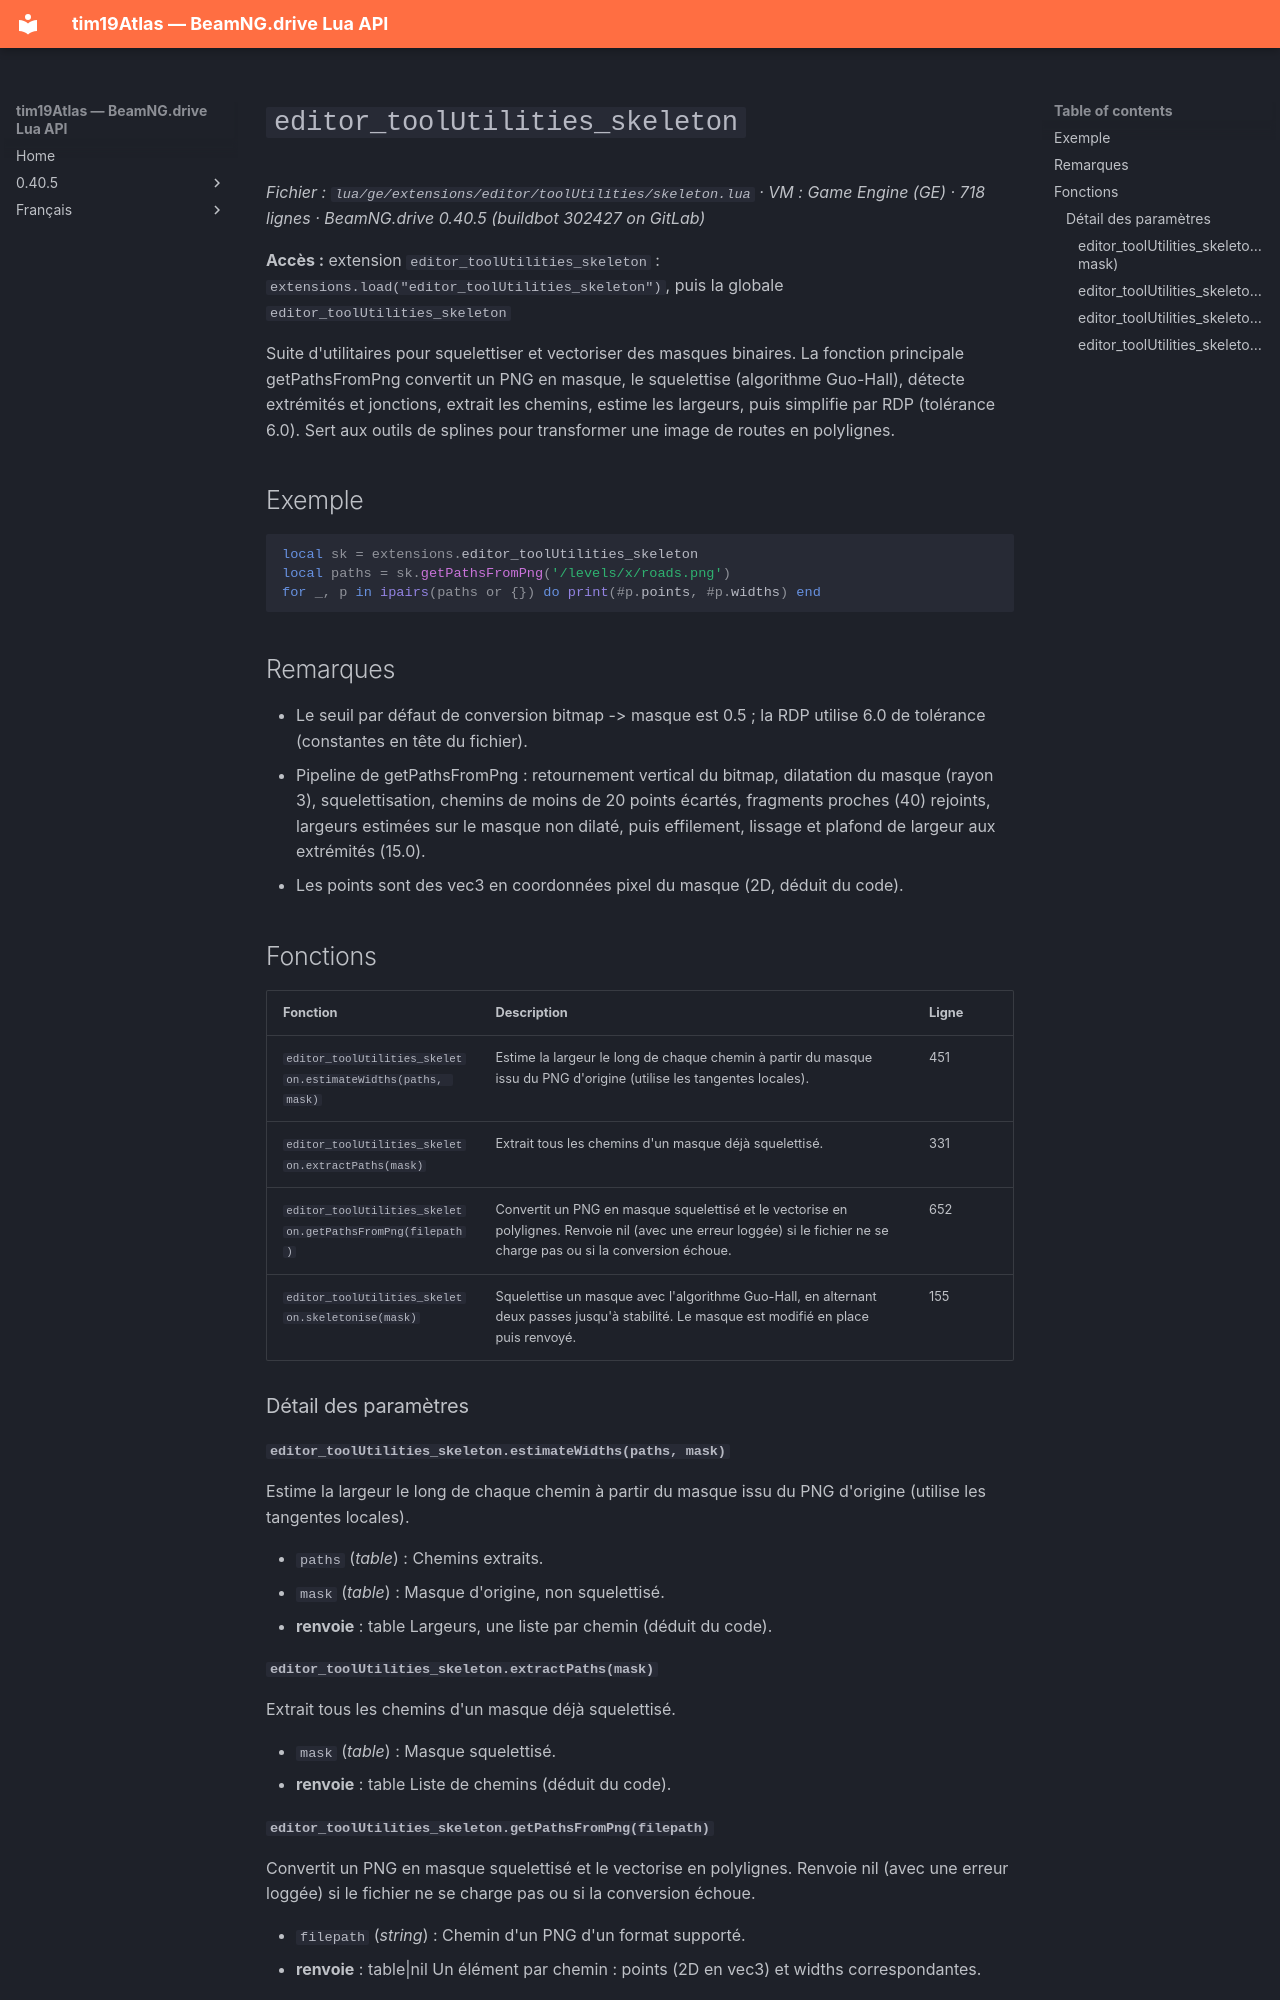

repository: Tim0219800/beamng-lua-atlas · page: fr/0.40.5/ge/extensions/editor/toolUtilities/skeleton.html · generator: mkdocs

# `editor_toolUtilities_skeleton`

*Fichier : `lua/ge/extensions/editor/toolUtilities/skeleton.lua` · VM : Game Engine (GE) · 718 lignes · BeamNG.drive 0.40.5 (buildbot 302427 on GitLab)*

**Accès :** extension `editor_toolUtilities_skeleton` : `extensions.load("editor_toolUtilities_skeleton")`, puis la globale `editor_toolUtilities_skeleton`

Suite d'utilitaires pour squelettiser et vectoriser des masques binaires. La fonction principale getPathsFromPng convertit un PNG en masque, le squelettise (algorithme Guo-Hall), détecte extrémités et jonctions, extrait les chemins, estime les largeurs, puis simplifie par RDP (tolérance 6.0). Sert aux outils de splines pour transformer une image de routes en polylignes.

## Exemple

```lua
local sk = extensions.editor_toolUtilities_skeleton
local paths = sk.getPathsFromPng('/levels/x/roads.png')
for _, p in ipairs(paths or {}) do print(#p.points, #p.widths) end
```

## Remarques

- Le seuil par défaut de conversion bitmap -> masque est 0.5 ; la RDP utilise 6.0 de tolérance (constantes en tête du fichier).
- Pipeline de getPathsFromPng : retournement vertical du bitmap, dilatation du masque (rayon 3), squelettisation, chemins de moins de 20 points écartés, fragments proches (40) rejoints, largeurs estimées sur le masque non dilaté, puis effilement, lissage et plafond de largeur aux extrémités (15.0).
- Les points sont des vec3 en coordonnées pixel du masque (2D, déduit du code).

## Fonctions

| Fonction | Description | Ligne |
|---|---|---|
| `editor_toolUtilities_skeleton.estimateWidths(paths, mask)` | Estime la largeur le long de chaque chemin à partir du masque issu du PNG d'origine (utilise les tangentes locales). | 451 |
| `editor_toolUtilities_skeleton.extractPaths(mask)` | Extrait tous les chemins d'un masque déjà squelettisé. | 331 |
| `editor_toolUtilities_skeleton.getPathsFromPng(filepath)` | Convertit un PNG en masque squelettisé et le vectorise en polylignes. Renvoie nil (avec une erreur loggée) si le fichier ne se charge pas ou si la conversion échoue. | 652 |
| `editor_toolUtilities_skeleton.skeletonise(mask)` | Squelettise un masque avec l'algorithme Guo-Hall, en alternant deux passes jusqu'à stabilité. Le masque est modifié en place puis renvoyé. | 155 |

### Détail des paramètres

#### `editor_toolUtilities_skeleton.estimateWidths(paths, mask)`

Estime la largeur le long de chaque chemin à partir du masque issu du PNG d'origine (utilise les tangentes locales).

- `paths` (*table*) : Chemins extraits.
- `mask` (*table*) : Masque d'origine, non squelettisé.
- **renvoie** : table Largeurs, une liste par chemin (déduit du code).

#### `editor_toolUtilities_skeleton.extractPaths(mask)`

Extrait tous les chemins d'un masque déjà squelettisé.

- `mask` (*table*) : Masque squelettisé.
- **renvoie** : table Liste de chemins (déduit du code).
